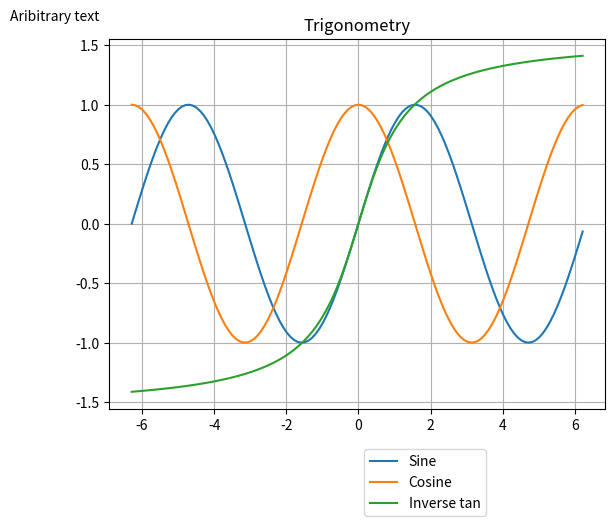

Write the Python code that produced this figure.
import matplotlib.pyplot as plt
import numpy as np

plt.gcf().clear()
x = np.arange(-2*np.pi, 2*np.pi, 0.1)
fig = plt.figure(1)
ax = fig.add_subplot(111)
ax.plot(x, np.sin(x), label='Sine')
ax.plot(x, np.cos(x), label='Cosine')
ax.plot(x, np.arctan(x), label='Inverse tan')
handles, labels = ax.get_legend_handles_labels()
lgd = ax.legend(handles, labels, loc='center left', bbox_to_anchor=(0.5,-0.2))
text = ax.text(-0.2,1.05, "Aribitrary text", transform=ax.transAxes)
ax.set_title("Trigonometry")
ax.grid('on')
fig.savefig('samplefigure', bbox_extra_artists=(lgd,text), bbox_inches='tight')
